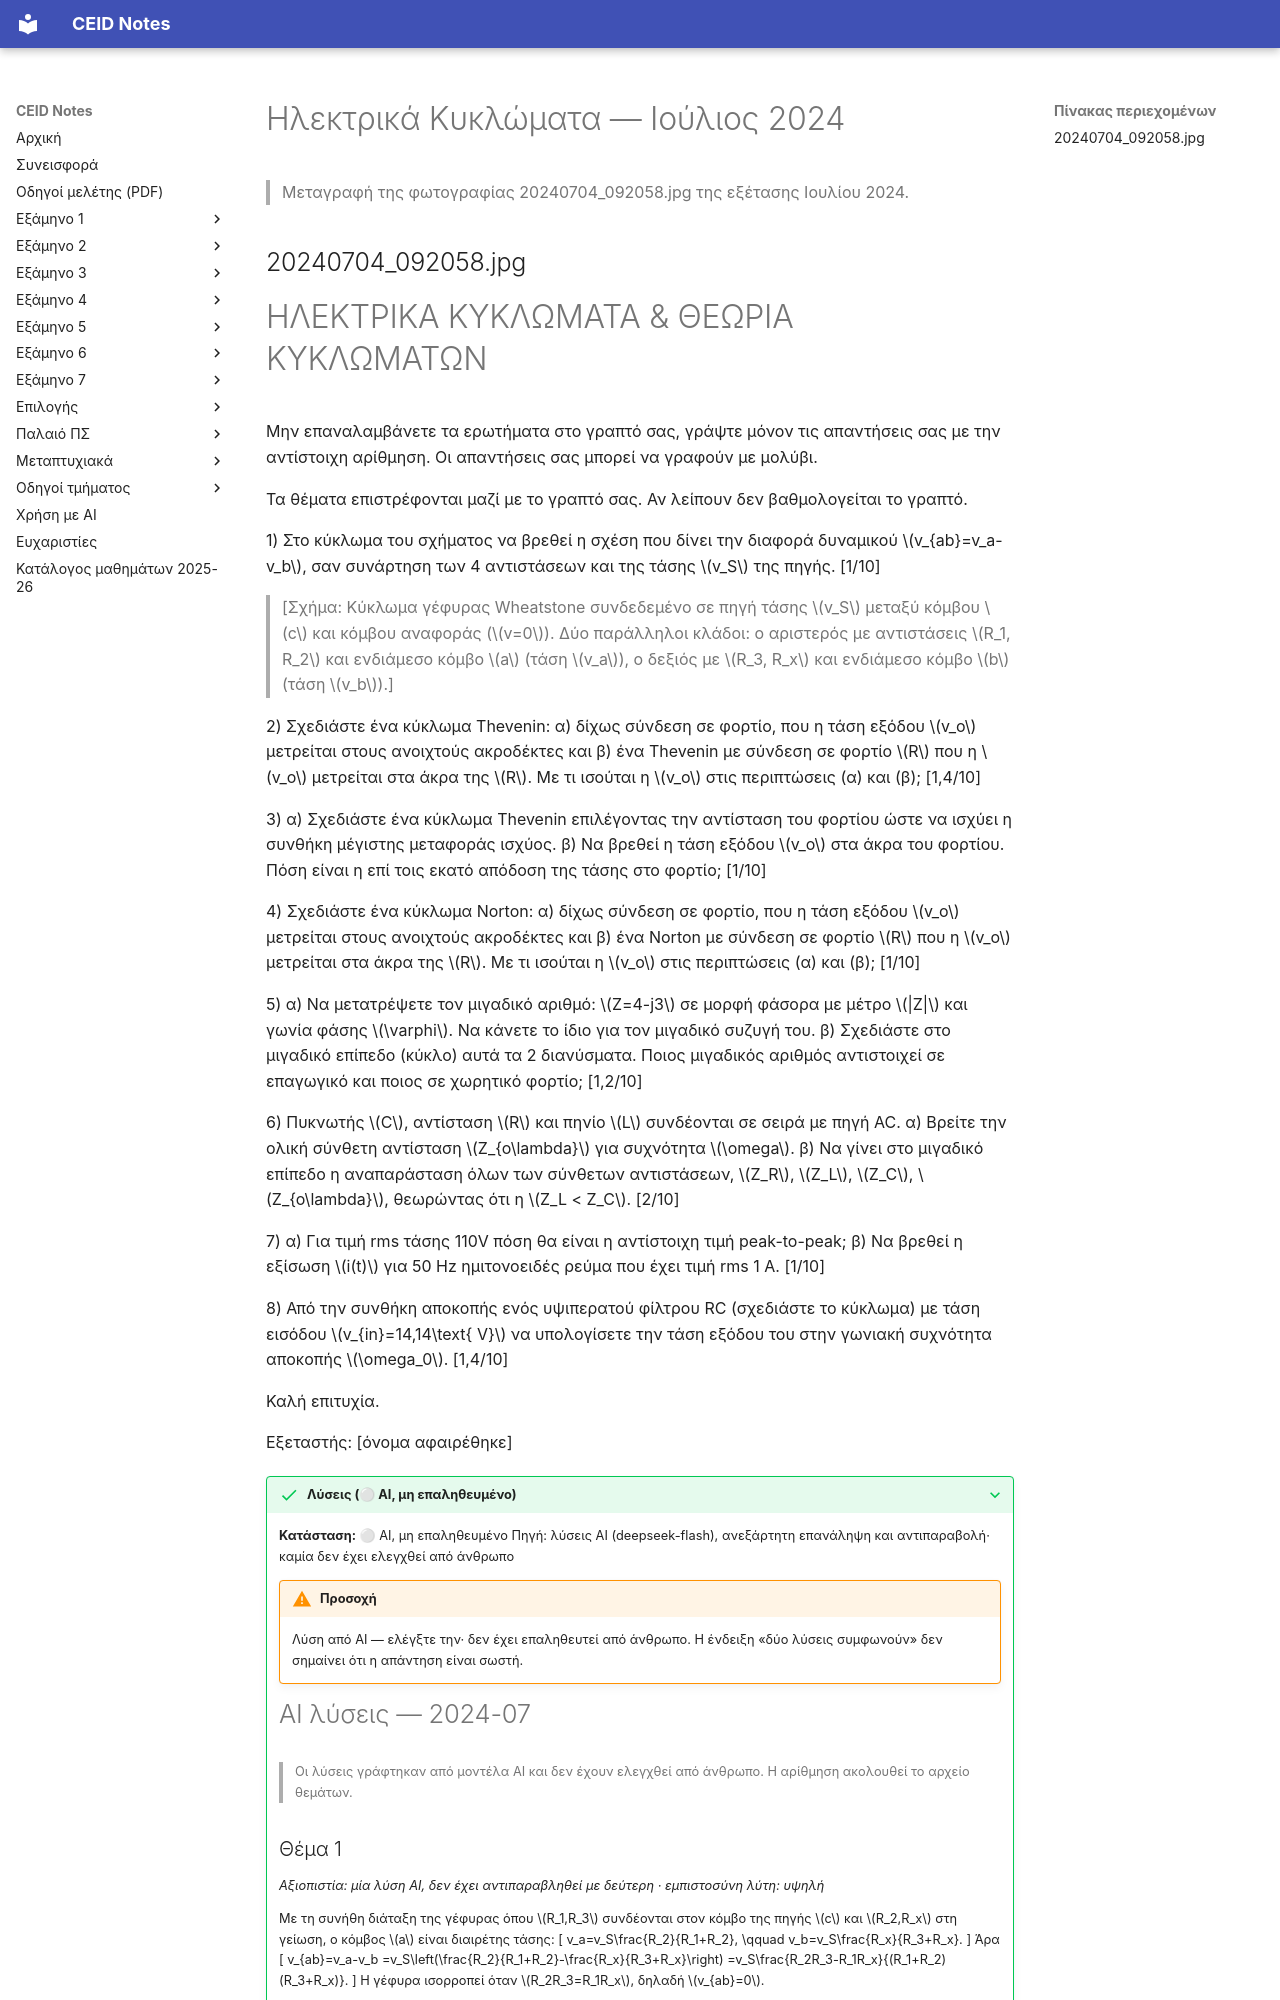

repository: kdngiorgos/ceid-notes · page: Semesters/Semester 2 (2ο Εξάμηνο)/Ηλεκτρικά Κυκλώματα - CEID_22Y108/Previous Exams/2024-07.html · generator: mkdocs

---
course: CEID_22Y108
session: 2024-07
label: Ιούλιος 2024
sources:
- 20240704_092058.jpg
format: open
duration_min: null
notes: Η ημερομηνία προκύπτει από το όνομα αρχείου (4/7/2024)· δεν εμφανίζεται στο χαρτί. Η διάρκεια δεν φαίνεται.
transcription: verbatim
solutions: ai-unverified
---
# Ηλεκτρικά Κυκλώματα — Ιούλιος 2024

> Μεταγραφή της φωτογραφίας 20240704_092058.jpg της εξέτασης Ιουλίου 2024.

## 20240704_092058.jpg
